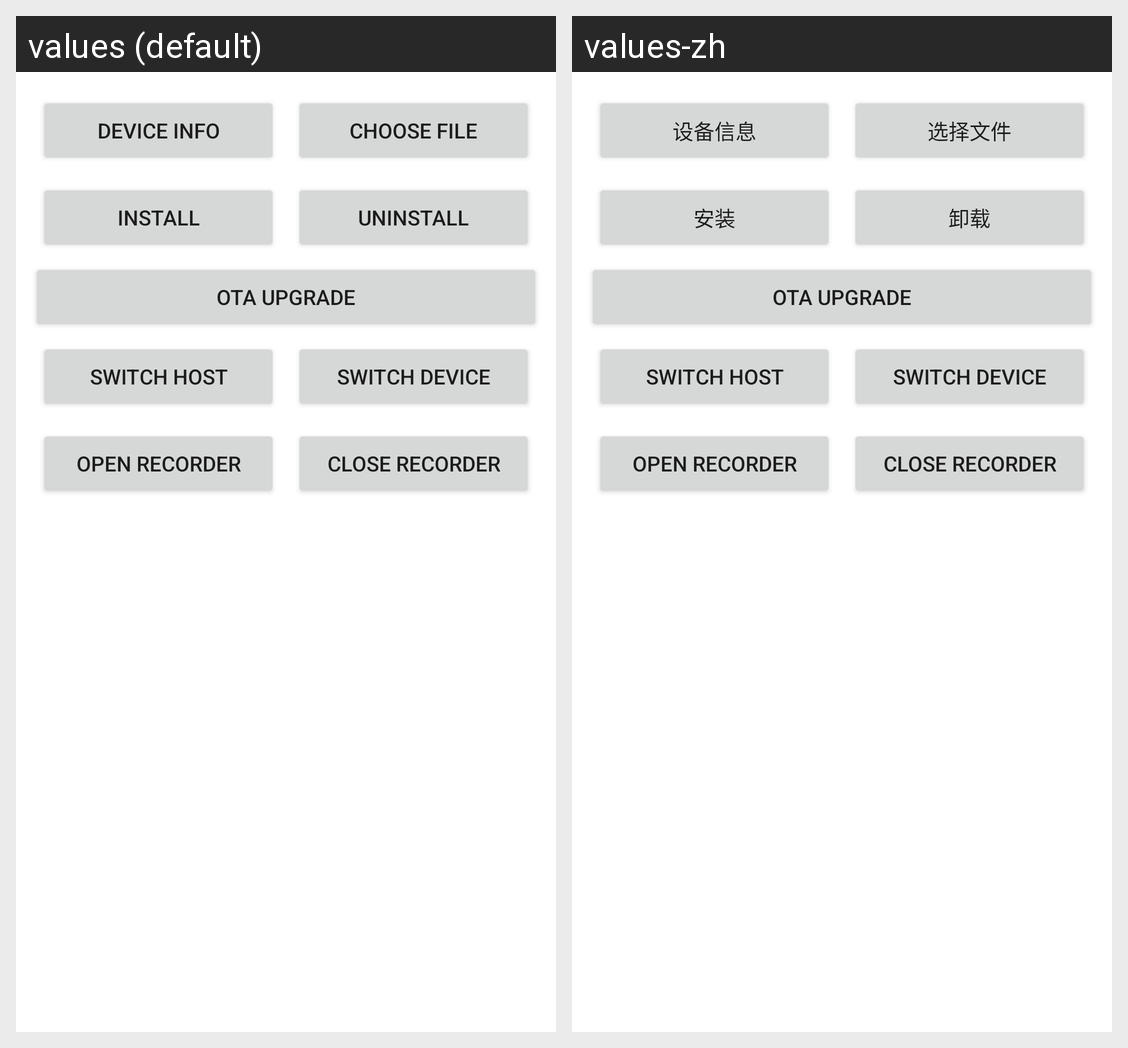

The same Android screen rendered under two of its app's locales, left to right. List the strings drawn on it with the default value and each locale's translation.
Android screen res/layout/fragment_device.xml rendered under 2 locales, left to right: values (default), values-zh. Device: Nexus 5 (rendered at 1080×1920; each locale shown at half size, 540×960, under a caption strip naming it); theme AppTheme.
Strings drawn on this screen, with the default value and each locale's value (text and hints the layout hard-codes, and strings that could not be matched under every locale, appear in the picture but are not listed):

btn_device_info
  values: DEVICE INFO
  values-zh: 设备信息

btn_device_choose_file
  values: CHOOSE FILE
  values-zh: 选择文件

btn_device_install
  values: INSTALL
  values-zh: 安装

btn_device_uninstall
  values: UNINSTALL
  values-zh: 卸载
